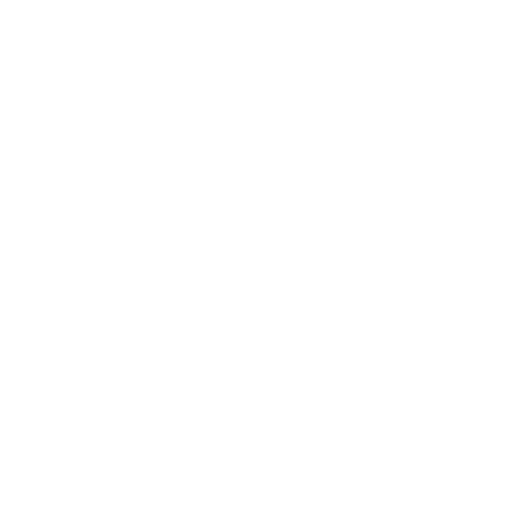
t = 0.00 s
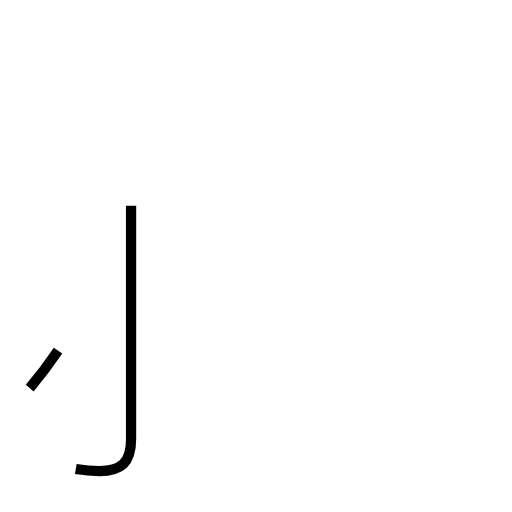
t = 1.04 s
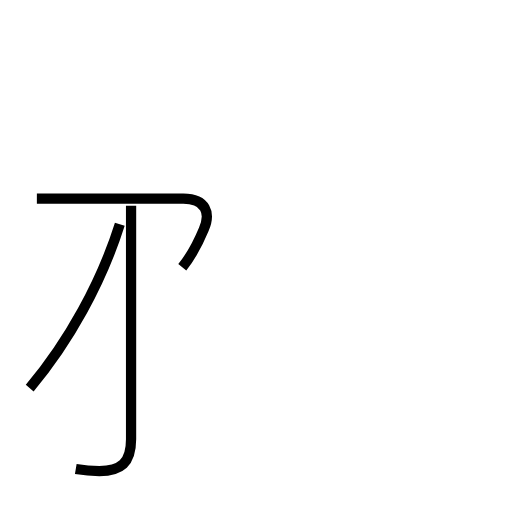
t = 2.15 s
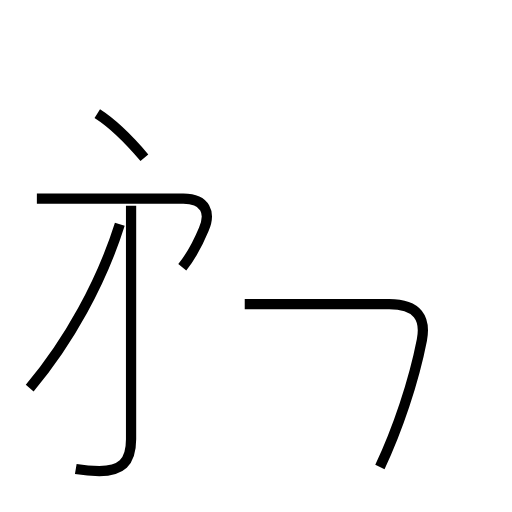
t = 3.33 s
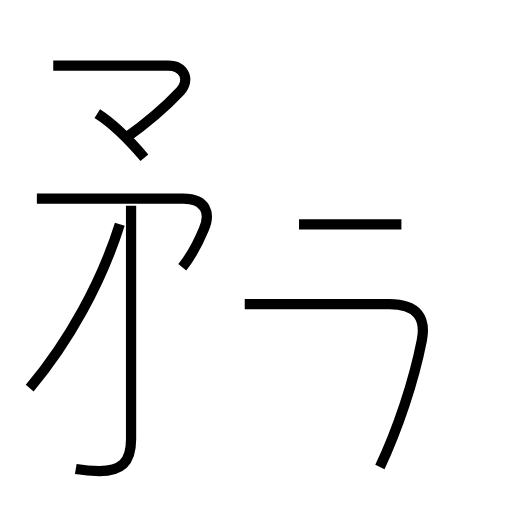
t = 4.29 s
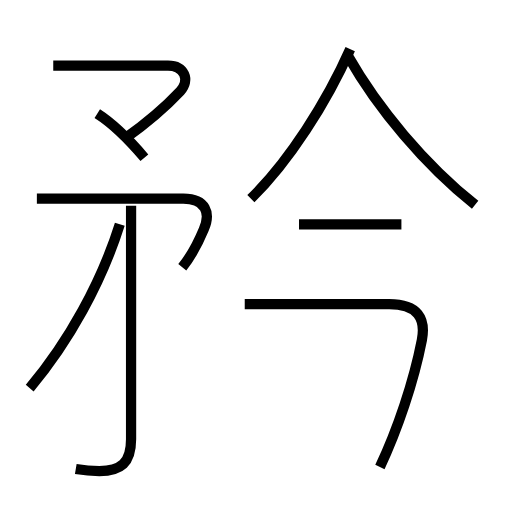
t = 5.40 s

The animated SVG that drew these frames (rendered in a browser with its animation timeline set to each time). Animation: 9 SMIL elements (animate=9); one cycle of 5.40 s.

<?xml version='1.0' encoding='utf-8'?>
<svg viewBox="0.0 -6.0 50.0 50.0" version="1.1" xmlns="http://www.w3.org/2000/svg"><rect x="-1000" y="-1000" width="2000" height="2000" stroke="white" fill="white" /><g style="fill:none;stroke:#000000;stroke-width:1"><path d="M 7.4 1.8 C 8.0 1.9 8.7 2.0 9.7 2.0 C 11.8 2.0 12.8 1.2 12.8 -1.1 L 12.8 -23.9 " transform="translate(0.0 38.0)" stroke-dasharray="30.209044007589466" stroke-dashoffset="30.209044007589466"><animate attributeName="stroke-dashoffset" from="30.209044007589466" to="0" dur="0.906271320227684s" begin="0s" fill="freeze" /></path><path d="M 2.9 -6.1 C 6.7 -10.6 9.9 -16.4 11.7 -22.1 " transform="translate(0.0 38.0)" stroke-dasharray="18.37328810240973" stroke-dashoffset="18.37328810240973"><animate attributeName="stroke-dashoffset" from="18.37328810240973" to="0" dur="0.5511986430722919s" begin="0.906271320227684s" fill="freeze" /></path><path d="M 17.8 -17.9 C 18.6 -18.9 19.4 -20.4 19.9 -21.6 C 20.6 -23.2 20.1 -24.6 17.9 -24.6 L 3.6 -24.6 " transform="translate(0.0 38.0)" stroke-dasharray="23.12812902284787" stroke-dashoffset="23.12812902284787"><animate attributeName="stroke-dashoffset" from="23.12812902284787" to="0" dur="0.6938438706854361s" begin="1.457469963299976s" fill="freeze" /></path><path d="M 14.1 -28.6 C 12.4 -30.6 10.6 -32.2 9.5 -32.9 " transform="translate(0.0 38.0)" stroke-dasharray="6.315489122178155" stroke-dashoffset="6.315489122178155"><animate attributeName="stroke-dashoffset" from="6.315489122178155" to="0" dur="0.18946467366534464s" begin="2.151313833985412s" fill="freeze" /></path><path d="M 37.1 1.6 C 38.8 -2.0 40.4 -6.7 41.2 -10.8 C 41.6 -12.9 40.8 -14.3 38.0 -14.3 L 23.9 -14.3 " transform="translate(0.0 38.0)" stroke-dasharray="32.902400379328995" stroke-dashoffset="32.902400379328995"><animate attributeName="stroke-dashoffset" from="32.902400379328995" to="0" dur="0.9870720113798698s" begin="2.3407785076507563s" fill="freeze" /></path><path d="M 12.1 -30.4 C 14.2 -31.9 16.1 -33.5 17.6 -35.1 C 18.6 -36.2 18.0 -37.6 16.4 -37.6 L 5.2 -37.6 " transform="translate(0.0 38.0)" stroke-dasharray="22.139892225312956" stroke-dashoffset="22.139892225312956"><animate attributeName="stroke-dashoffset" from="22.139892225312956" to="0" dur="0.6641967667593887s" begin="3.3278505190306262s" fill="freeze" /></path><path d="M 39.2 -22.1 L 29.2 -22.1 " transform="translate(0.0 38.0)" stroke-dasharray="10.000000000000004" stroke-dashoffset="10.000000000000004"><animate attributeName="stroke-dashoffset" from="10.000000000000004" to="0" dur="0.3000000000000001s" begin="3.992047285790015s" fill="freeze" /></path><path d="M 24.5 -24.6 C 28.2 -28.2 31.9 -34.0 34.2 -39.2 " transform="translate(0.0 38.0)" stroke-dasharray="17.622120741167354" stroke-dashoffset="17.622120741167354"><animate attributeName="stroke-dashoffset" from="17.622120741167354" to="0" dur="0.5286636222350206s" begin="4.292047285790015s" fill="freeze" /></path><path d="M 46.4 -24.0 C 41.5 -27.9 36.9 -33.4 34.0 -38.5" transform="translate(0.0 38.0)" stroke-dasharray="19.18527909014424" stroke-dashoffset="19.18527909014424"><animate attributeName="stroke-dashoffset" from="19.18527909014424" to="0" dur="0.5755583727043271s" begin="4.820710908025036s" fill="freeze" /></path></g></svg>
